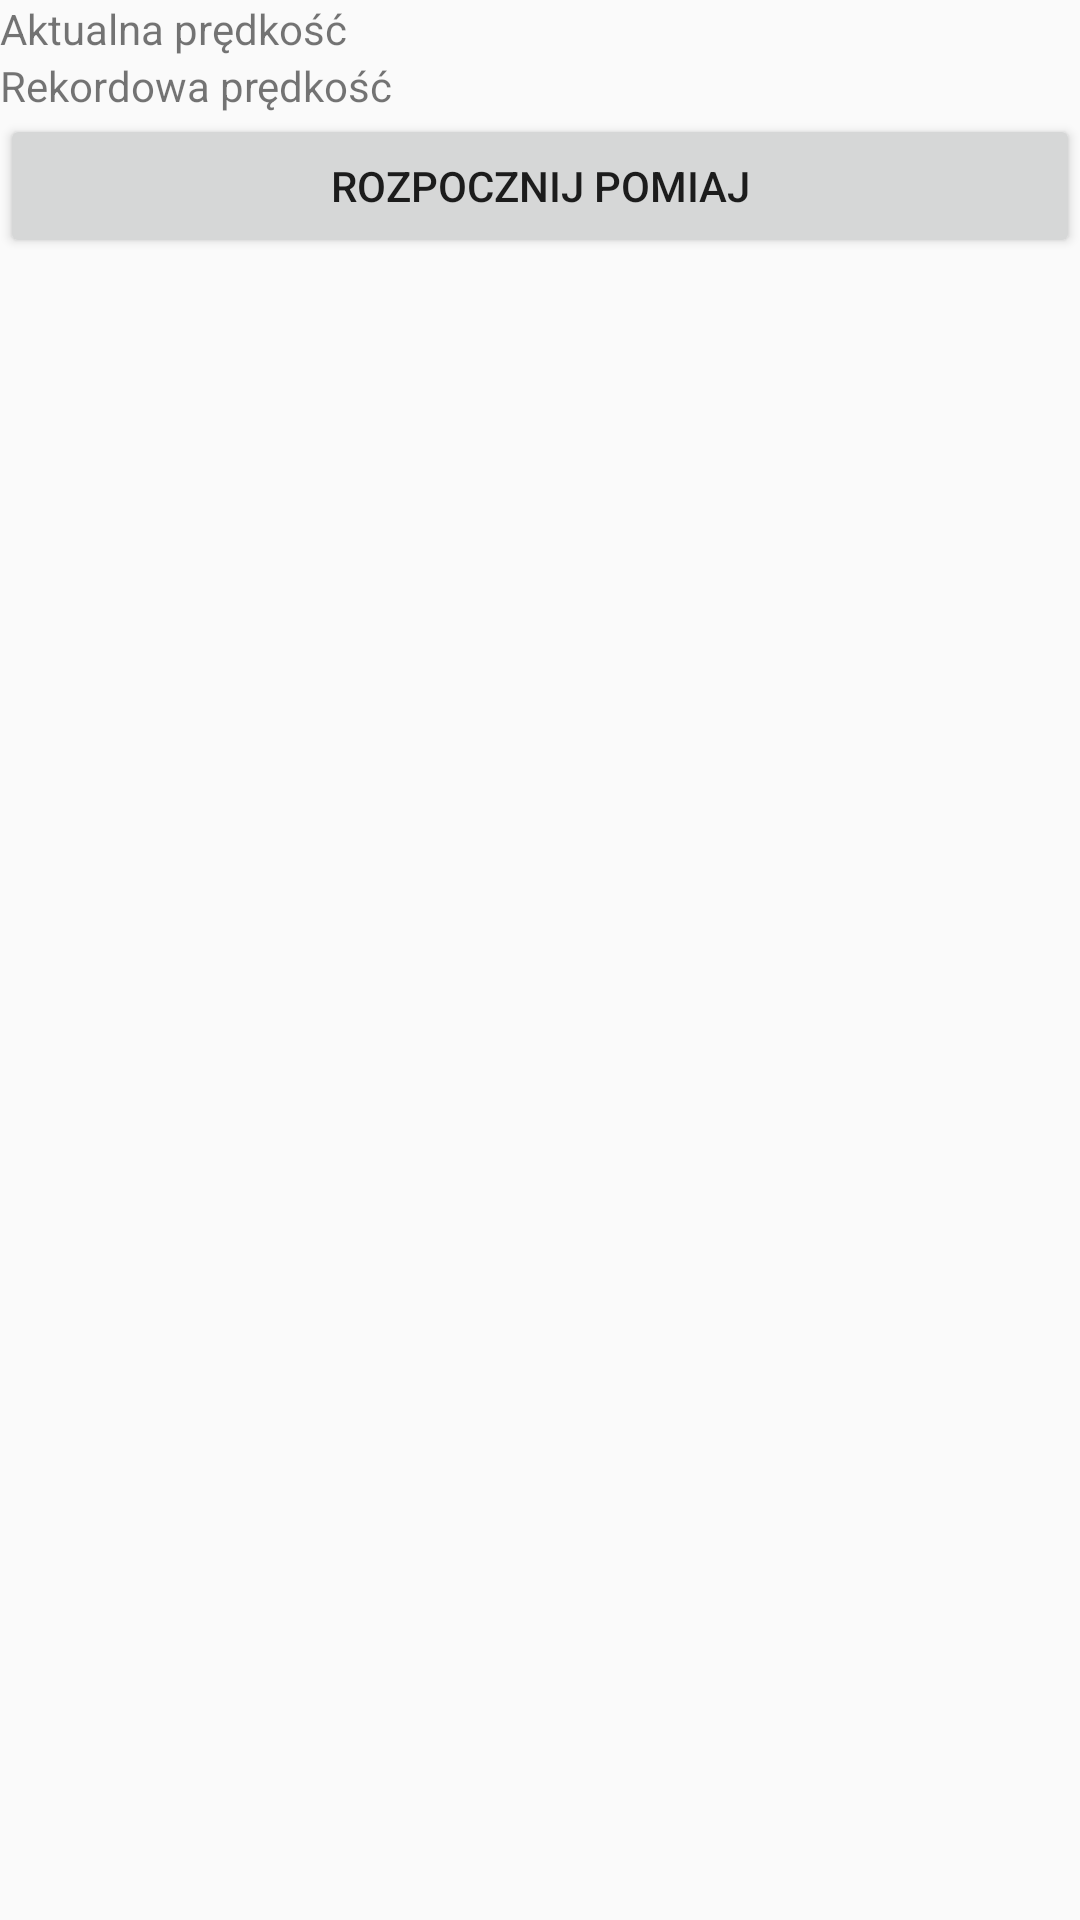

Produce the Android XML layout that renders to this screen, including the resource entries it uses.
<!-- AndroidManifest.xml: application theme AppTheme -->
<!-- res/layout/gps_layout.xml -->
<?xml version="1.0" encoding="utf-8"?>
<LinearLayout
    xmlns:android="http://schemas.android.com/apk/res/android"
    android:layout_width="match_parent"
    android:layout_height="match_parent"
    android:orientation="vertical">

    <TextView
        android:layout_width="match_parent"
        android:layout_height="wrap_content"
        android:text="Aktualna prędkość"
        android:id="@+id/currentSpeed"/>
    <TextView
        android:layout_width="match_parent"
        android:layout_height="wrap_content"
        android:text="Rekordowa prędkość"
        android:id="@+id/bestSpeed"/>
    <Button
        android:layout_width="match_parent"
        android:layout_height="wrap_content"
        android:text="Rozpocznij pomiaj"
        android:id="@+id/startRun"/>


</LinearLayout>
<!-- resources referenced by this layout -->
<resources>
  <style name="AppTheme" parent="Theme.AppCompat.Light.DarkActionBar">
          
          <item name="colorPrimary">@color/colorPrimary</item>
          <item name="colorPrimaryDark">@color/colorPrimaryDark</item>
          <item name="colorAccent">@color/colorAccent</item>
      </style>
  <color name="colorPrimary">#6200EE</color>
  <color name="colorPrimaryDark">#3700B3</color>
  <color name="colorAccent">#203ddc</color>
</resources>
